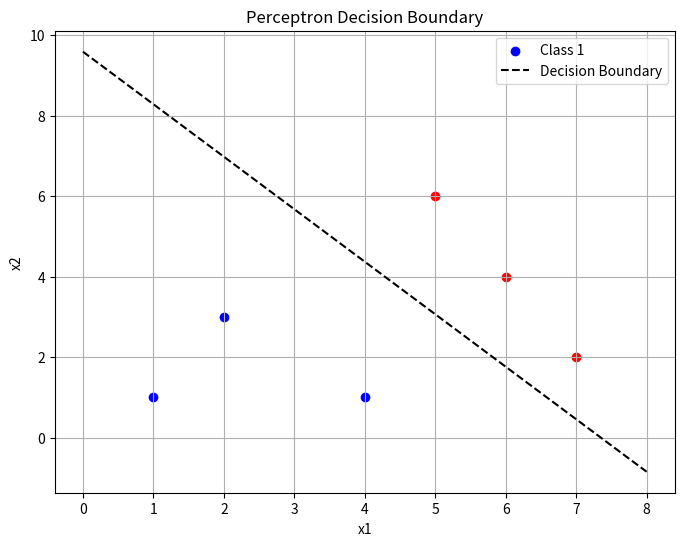

Generate this figure with matplotlib:
import numpy as np
import matplotlib.pyplot as plt

# Шаг 1: Подготовка данных
# Оцифрованные координаты точек (пример, заменить реальными данными)
data = np.array([
    [2, 3, 1],  # Точка класса 1
    [1, 1, 1],  # Точка класса 1
    [4, 1, 1],  # Точка класса 1
    [6, 4, 0],  # Точка класса 0
    [7, 2, 0],  # Точка класса 0
    [5, 6, 0],  # Точка класса 0
])

# Пересчет экранных координат в реальные
# (если известны координаты осей и точки преобразования, заменить)

X = data[:, :2]  # Координаты точек (x1, x2)
y = data[:, 2]  # Классы точек (1 или 0)

# Добавляем единичный столбец для x0
X = np.hstack((np.ones((X.shape[0], 1)), X))


# Шаг 2: Реализация обучения персептрона
def train_perceptron(X, y, epochs=100):
    weights = np.random.uniform(-1, 1, X.shape[1])  # Случайные веса
    print(f"Начальные веса: {weights}")
    for epoch in range(epochs):
        error_count = 0
        for i in range(len(X)):
            z = np.dot(weights, X[i])  # Сумма
            output = 1 if z >= 0 else 0  # Ступенчатая активация
            error = y[i] - output
            if error != 0:
                error_count += 1
                weights += error * X[i]  # Правило Хебба
        if error_count == 0:  # Если ошибок нет, обучение завершено
            print(f"Алгоритм сошелся на эпохе: {epoch + 1}")
            break
    print(f"Конечные веса: {weights}")
    return weights


# Обучение
weights = train_perceptron(X, y)


# Шаг 3: Построение разделяющей прямой
def plot_decision_boundary(weights, X, y):
    plt.figure(figsize=(8, 6))
    for i in range(len(y)):
        if y[i] == 1:
            plt.scatter(X[i, 1], X[i, 2], color='blue', label='Class 1' if i == 0 else "")
        else:
            plt.scatter(X[i, 1], X[i, 2], color='red', label='Class 0' if i == 0 else "")

    # Построение разделяющей прямой
    x_min, x_max = np.min(X[:, 1]) - 1, np.max(X[:, 1]) + 1
    y_min = -(weights[0] + weights[1] * x_min) / weights[2]
    y_max = -(weights[0] + weights[1] * x_max) / weights[2]
    plt.plot([x_min, x_max], [y_min, y_max], 'k--', label='Decision Boundary')

    plt.xlabel('x1')
    plt.ylabel('x2')
    plt.legend()
    plt.title('Perceptron Decision Boundary')
    plt.grid()
    plt.savefig('1.png')


# Визуализация
plot_decision_boundary(weights, X, y)
